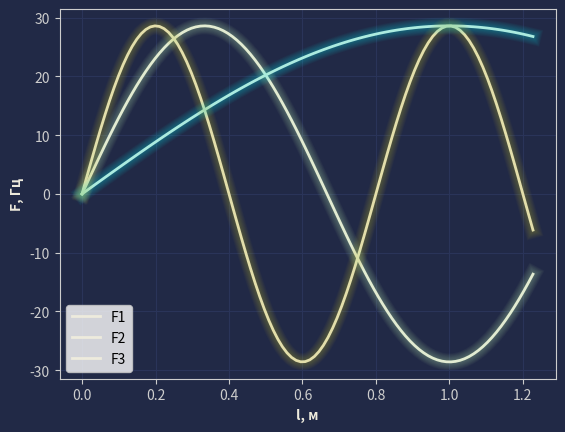

Write Python code to recreate this figure. (Note: this script raises an exception after producing the figure.)
import math
import numpy
import matplotlib.pyplot as plt

# Исходные данные:
l = 1.24
b = 122
delta = 32
h = 36
po = 7800
E = 2 * 10 ** 11
n = 3000
d_l = 3.7
G = 79.3 * 10 ** 9

print('Исходные данные:\n'
      f'l = {l} м\nb = {b} мм\ndelta = {delta} мм\nh = {h} мм\n'
      f'ρ = {po} кг/м^3\nE = {E:.1e} Па\nn = {n} об/мин\nd/l = {d_l}\nG = {G:.1e}\n')

k = (0.162 * b * delta ** 3) / (1 + 1.43 * (delta / b) ** 2 + 2.87 * (h / b) ** 2)
Yp = 0.038 * delta * b ** 3 + 0.04 * b * delta * (delta ** 2 + h ** 2)
print(f'k = {round(k, 0)} мм^4\nYp = {round(Yp, 0)} мм^4\n')

f1kr = 1 / (4 * l) * math.sqrt(G * k / (po * Yp))
f2kr = 3 * f1kr
f3kr = 5 * f1kr

C1n = math.sqrt(2 / po * Yp * l)

n1 = 1
kn1 = (2 * n1 - 1) * math.pi / 2
n2 = 2
kn2 = (2 * n2 - 1) * math.pi / 2
n3 = 3
kn3 = (2 * n3 - 1) * math.pi / 2
print(f'f1kr = {round(f1kr, 2)} Гц\nf2kr = {round(f2kr, 2)} Гц\nf3kr = {round(f3kr, 2)} Гц\n'
      f'C1n = {round(C1n, 2)}\nkn1 = {round(kn1, 2)}\nkn2 = {round(kn2, 2)}\nkn3 = {round(kn3, 2)}')

step = numpy.arange(0, 1, 0.01)
x = l * step
F1 = C1n * numpy.sin(kn1 * x)
F2 = C1n * numpy.sin(kn2 * x)
F3 = C1n * numpy.sin(kn3 * x)

fig, ax = plt.subplots()
ax.set_facecolor('#212946')
fig.set_facecolor('#212946')
ax.tick_params(color='#CDCDCD', labelcolor='#CDCDCD')
for spine in ax.spines.values():
    spine.set_edgecolor('#CDCDCD')
plt.xlabel('l, м', fontweight='bold', fontstyle='italic', color='#eeebdd')
plt.ylabel('F, Гц', fontweight='bold', fontstyle='italic', color='#eeebdd')
plt.grid(color='#2A3459')
plt.plot(x, F1, "#eeebdd", linewidth=2, label='F1')
plt.plot(x, F2, "#eeebdd", linewidth=2, label='F2')
plt.plot(x, F3, "#eeebdd", linewidth=2, label='F3')
leg = ax.legend()

n_lines = 10
diff_linewidth = 1.03
alpha_value = 0.03
for n in range(1, n_lines + 1):
    plt.plot(x, F1,
             linewidth=2 + (diff_linewidth * n),
             alpha=alpha_value,
             color='#08F7FE')
    plt.plot(x, F2,
             linewidth=2 + (diff_linewidth * n),
             alpha=alpha_value,
             color='#ccffbd')
    plt.plot(x, F3,
             linewidth=2 + (diff_linewidth * n),
             alpha=alpha_value,
             color='#cdc733')

for artist, col in zip(leg.legendHandles, ['#08F7FE','#ccffbd','#cdc733']):
    artist.set_color(col)

plt.show()

input()
